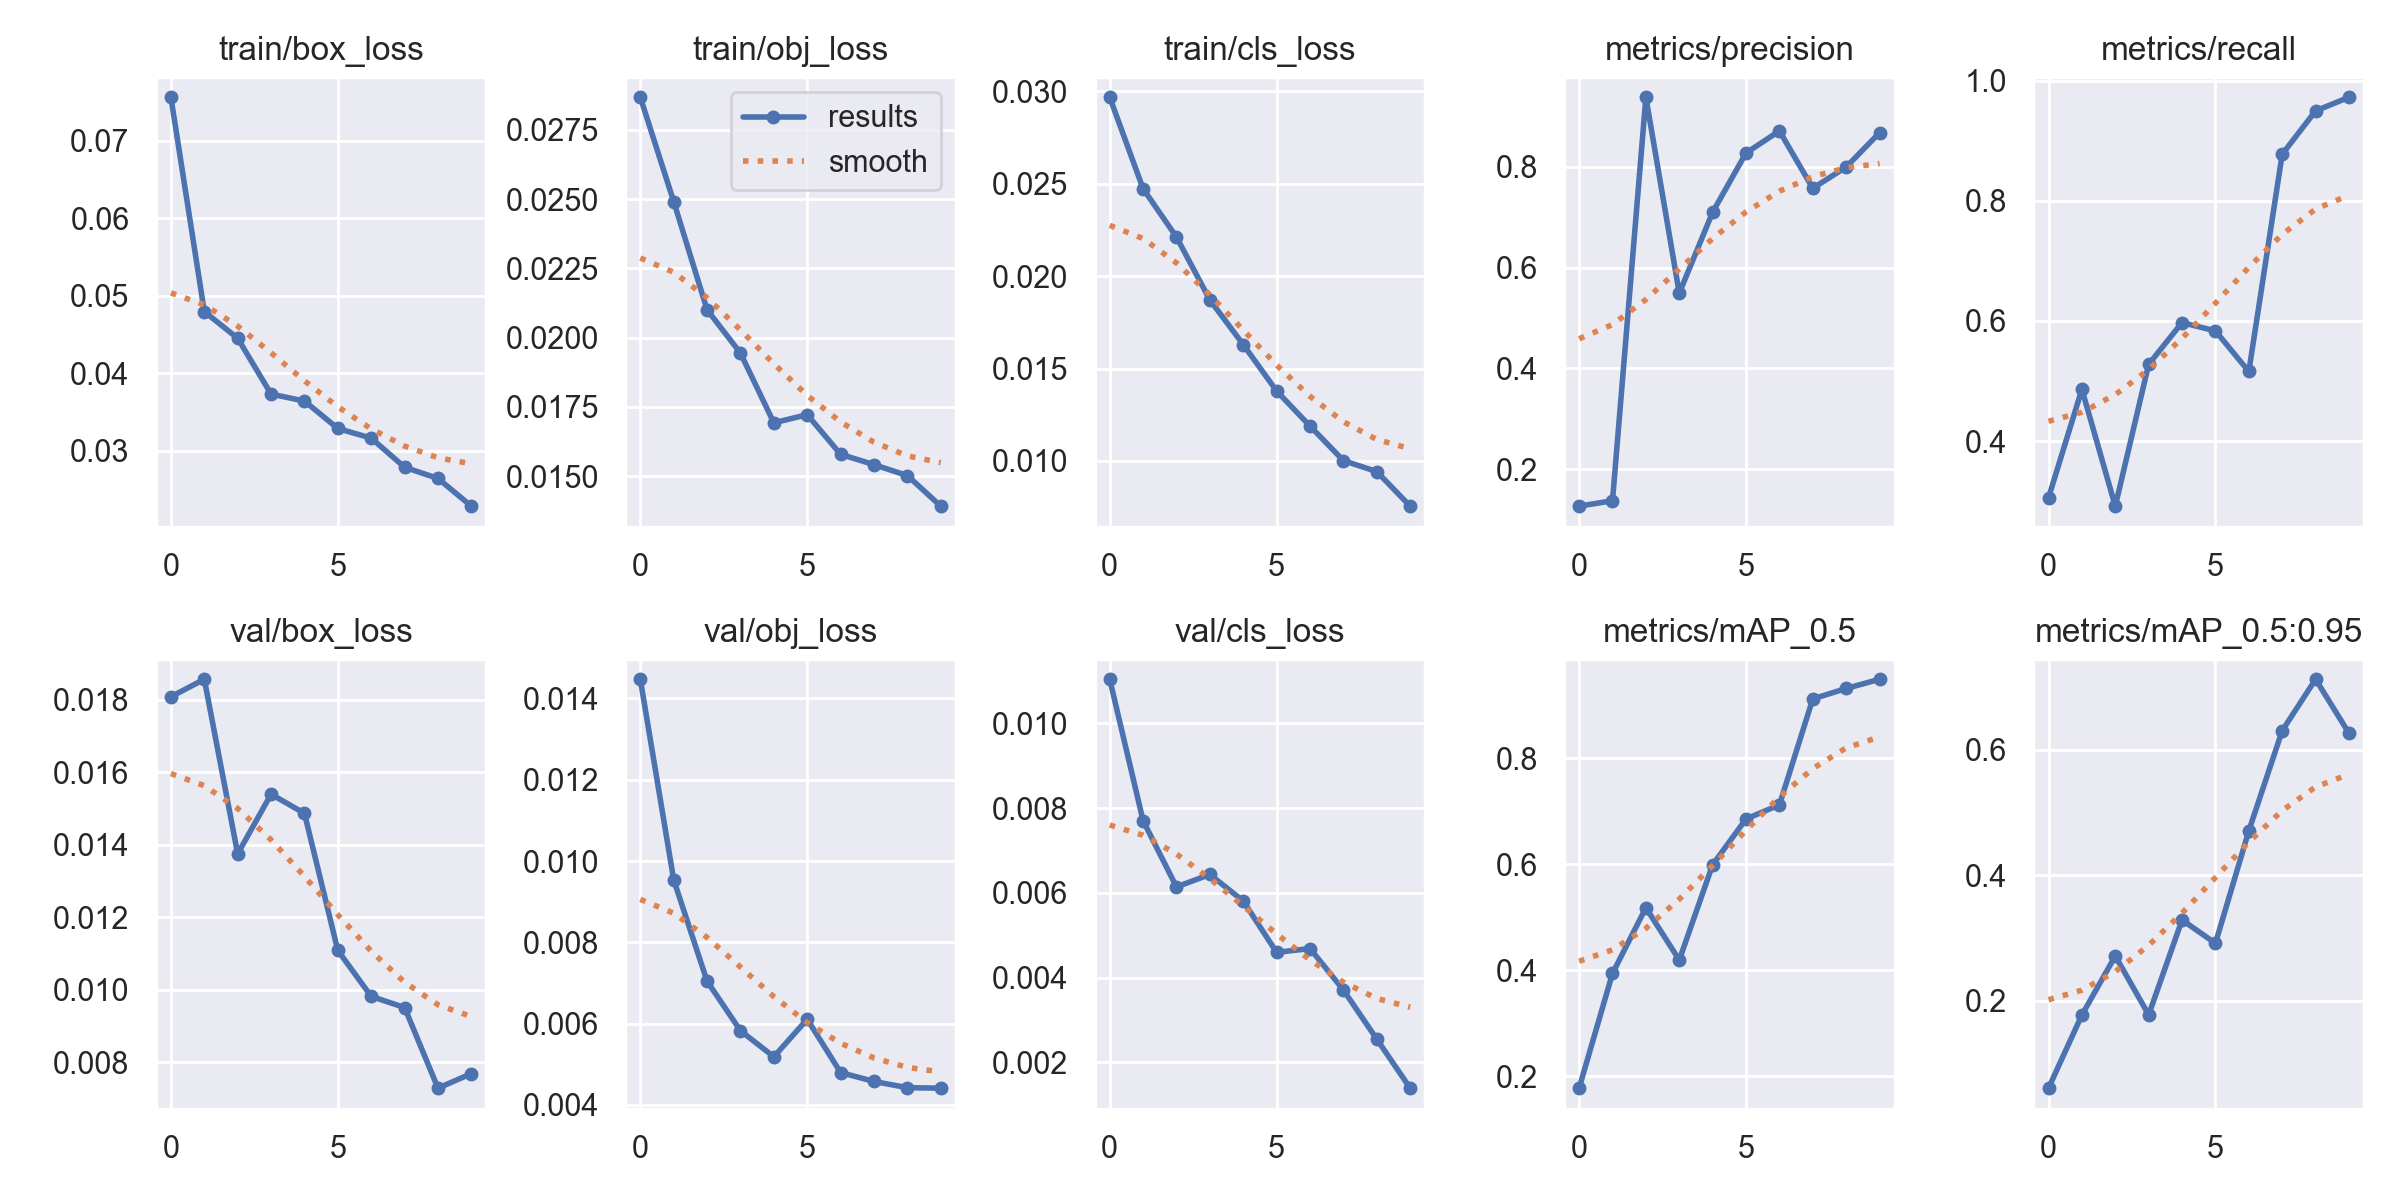

Values plotted in this chart, from the file beside it:
epoch, train/box_loss, train/obj_loss, train/cls_loss, metrics/precision, metrics/recall, metrics/mAP_0.5, metrics/mAP_0.5:0.95, val/box_loss, val/obj_loss, val/cls_loss, x/lr0, x/lr1, x/lr2
0, 0.07565, 0.02868, 0.02967, 0.1267, 0.3056, 0.1773, 0.06094, 0.01808, 0.01447, 0.01104, 0.07081, 0.003243, 0.003243
1, 0.04795, 0.02492, 0.02472, 0.1376, 0.4861, 0.3941, 0.1775, 0.01856, 0.009539, 0.0077, 0.04016, 0.005926, 0.005926
2, 0.04451, 0.02101, 0.02211, 0.9382, 0.2917, 0.5181, 0.2714, 0.01375, 0.007045, 0.006139, 0.008849, 0.007948, 0.007948
3, 0.0373, 0.01944, 0.01871, 0.5495, 0.5278, 0.4192, 0.1777, 0.01539, 0.005826, 0.006433, 0.00703, 0.00703, 0.00703
4, 0.0364, 0.01692, 0.0163, 0.7102, 0.5972, 0.5993, 0.3287, 0.01486, 0.005185, 0.005805, 0.00703, 0.00703, 0.00703
5, 0.03286, 0.01722, 0.01378, 0.8276, 0.5833, 0.6857, 0.2916, 0.01108, 0.006108, 0.004595, 0.00604, 0.00604, 0.00604
6, 0.03161, 0.01579, 0.01189, 0.8714, 0.5158, 0.7124, 0.4707, 0.009812, 0.004797, 0.004685, 0.00505, 0.00505, 0.00505
7, 0.02785, 0.01541, 0.01002, 0.7575, 0.8774, 0.9125, 0.63, 0.009504, 0.004577, 0.003708, 0.00406, 0.00406, 0.00406
8, 0.0264, 0.01502, 0.009425, 0.7999, 0.9496, 0.9322, 0.7119, 0.00728, 0.004424, 0.002548, 0.00307, 0.00307, 0.00307
9, 0.02282, 0.01392, 0.007556, 0.8678, 0.9722, 0.9496, 0.626, 0.007683, 0.004412, 0.001392, 0.00208, 0.00208, 0.00208
